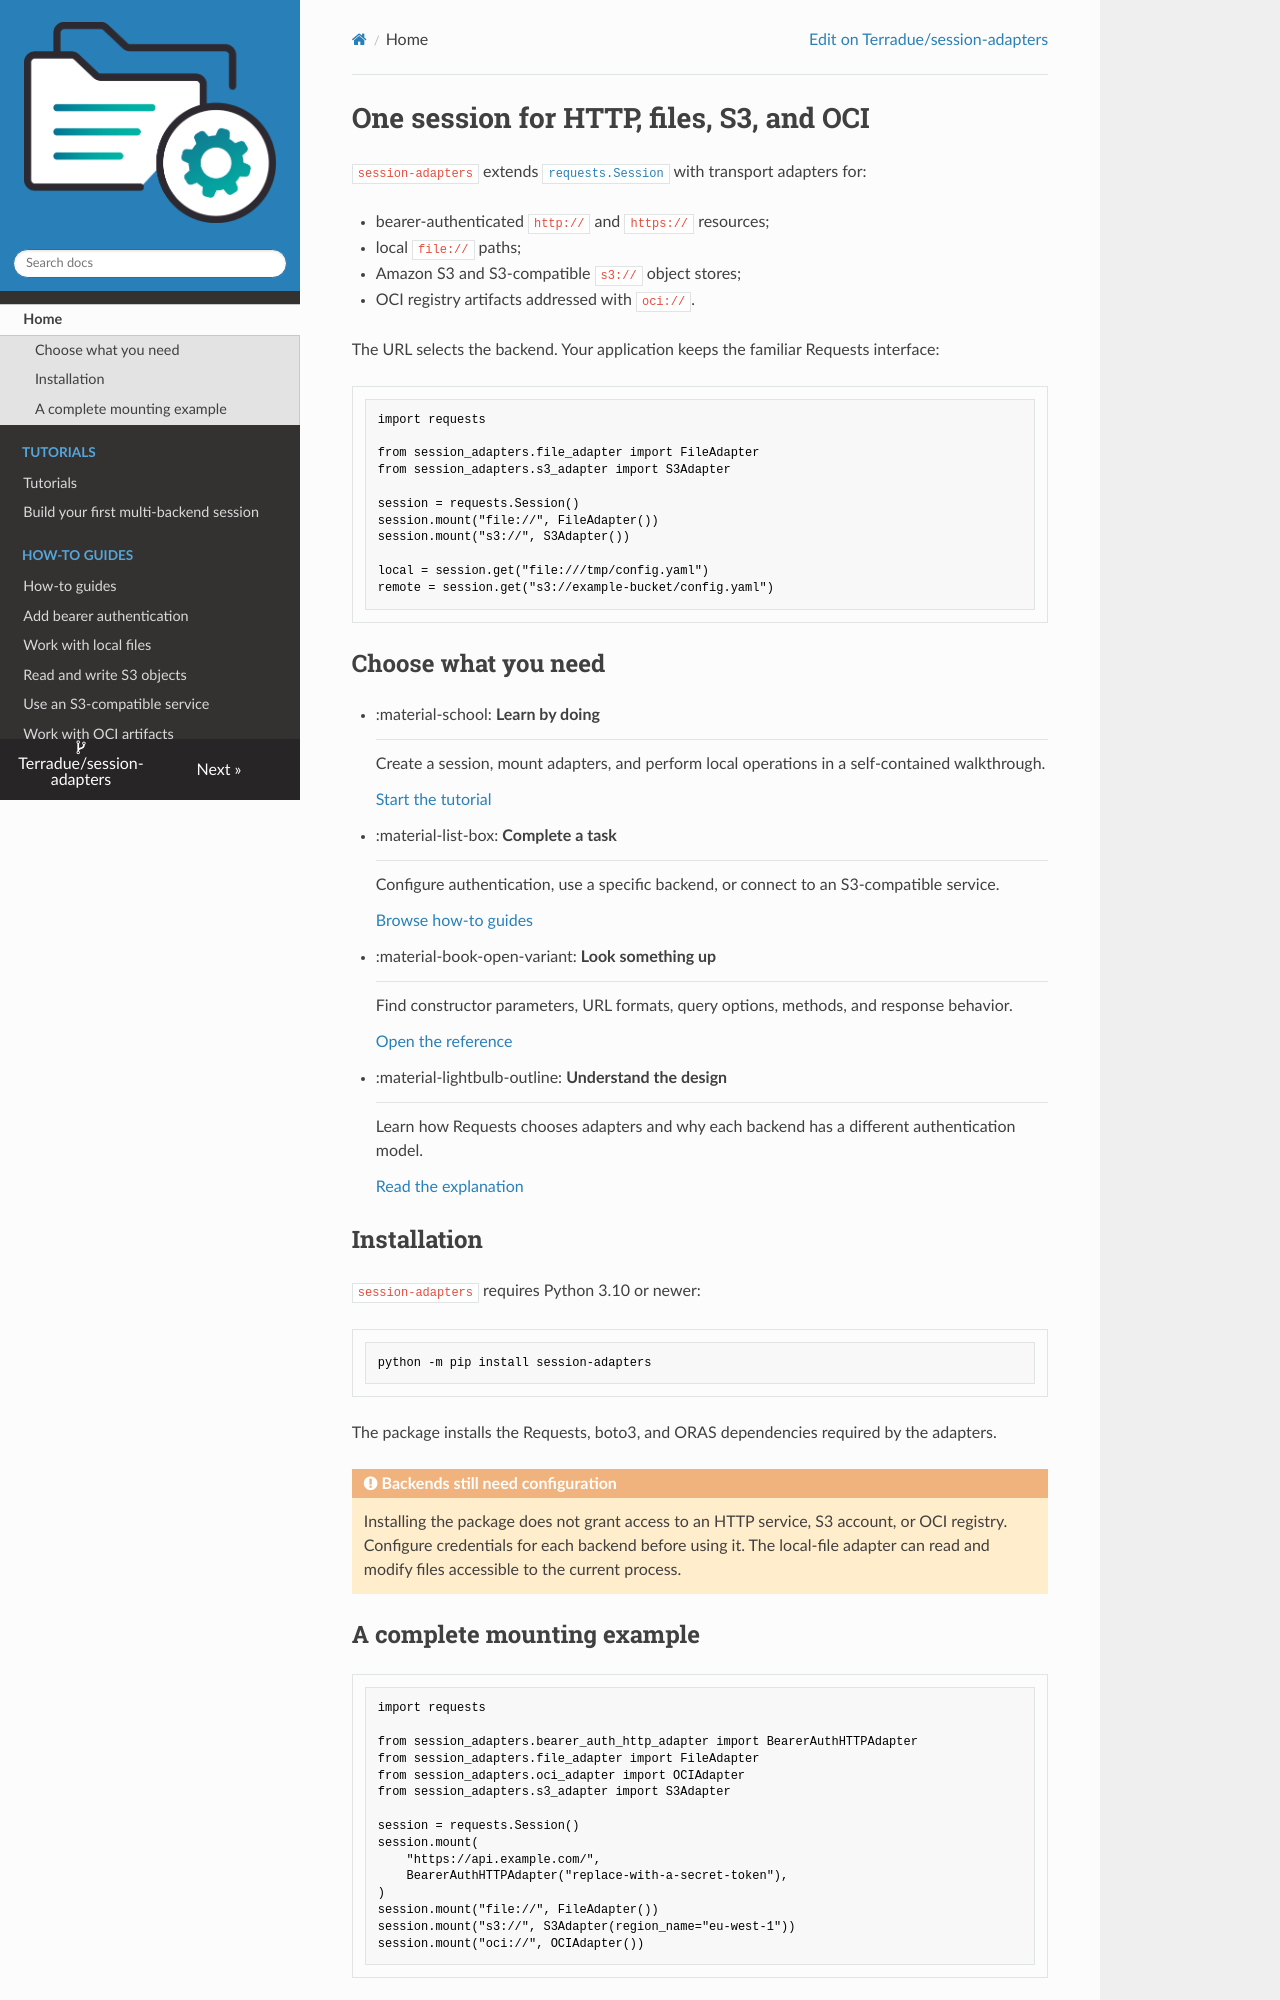

repository: Terradue/session-adapters · page: index.html · generator: mkdocs

# One session for HTTP, files, S3, and OCI

`session-adapters` extends [`requests.Session`][requests-session] with transport
adapters for:

- bearer-authenticated `http://` and `https://` resources;
- local `file://` paths;
- Amazon S3 and S3-compatible `s3://` object stores;
- OCI registry artifacts addressed with `oci://`.

The URL selects the backend. Your application keeps the familiar Requests
interface:

```python
import requests

from session_adapters.file_adapter import FileAdapter
from session_adapters.s3_adapter import S3Adapter

session = requests.Session()
session.mount("file://", FileAdapter())
session.mount("s3://", S3Adapter())

local = session.get("file:///tmp/config.yaml")
remote = session.get("s3://example-bucket/config.yaml")
```

## Choose what you need

<div class="grid cards" markdown>

-   :material-school: **Learn by doing**

    ---

    Create a session, mount adapters, and perform local operations in a
    self-contained walkthrough.

    [Start the tutorial](tutorials/first-session.md)

-   :material-list-box: **Complete a task**

    ---

    Configure authentication, use a specific backend, or connect to an
    S3-compatible service.

    [Browse how-to guides](how-to/index.md)

-   :material-book-open-variant: **Look something up**

    ---

    Find constructor parameters, URL formats, query options, methods, and
    response behavior.

    [Open the reference](reference/index.md)

-   :material-lightbulb-outline: **Understand the design**

    ---

    Learn how Requests chooses adapters and why each backend has a different
    authentication model.

    [Read the explanation](explanation/index.md)

</div>

## Installation

`session-adapters` requires Python 3.10 or newer:

```bash
python -m pip install session-adapters
```

The package installs the Requests, boto3, and ORAS dependencies required by
the adapters.

!!! warning "Backends still need configuration"

    Installing the package does not grant access to an HTTP service, S3
    account, or OCI registry. Configure credentials for each backend before
    using it. The local-file adapter can read and modify files accessible to
    the current process.
